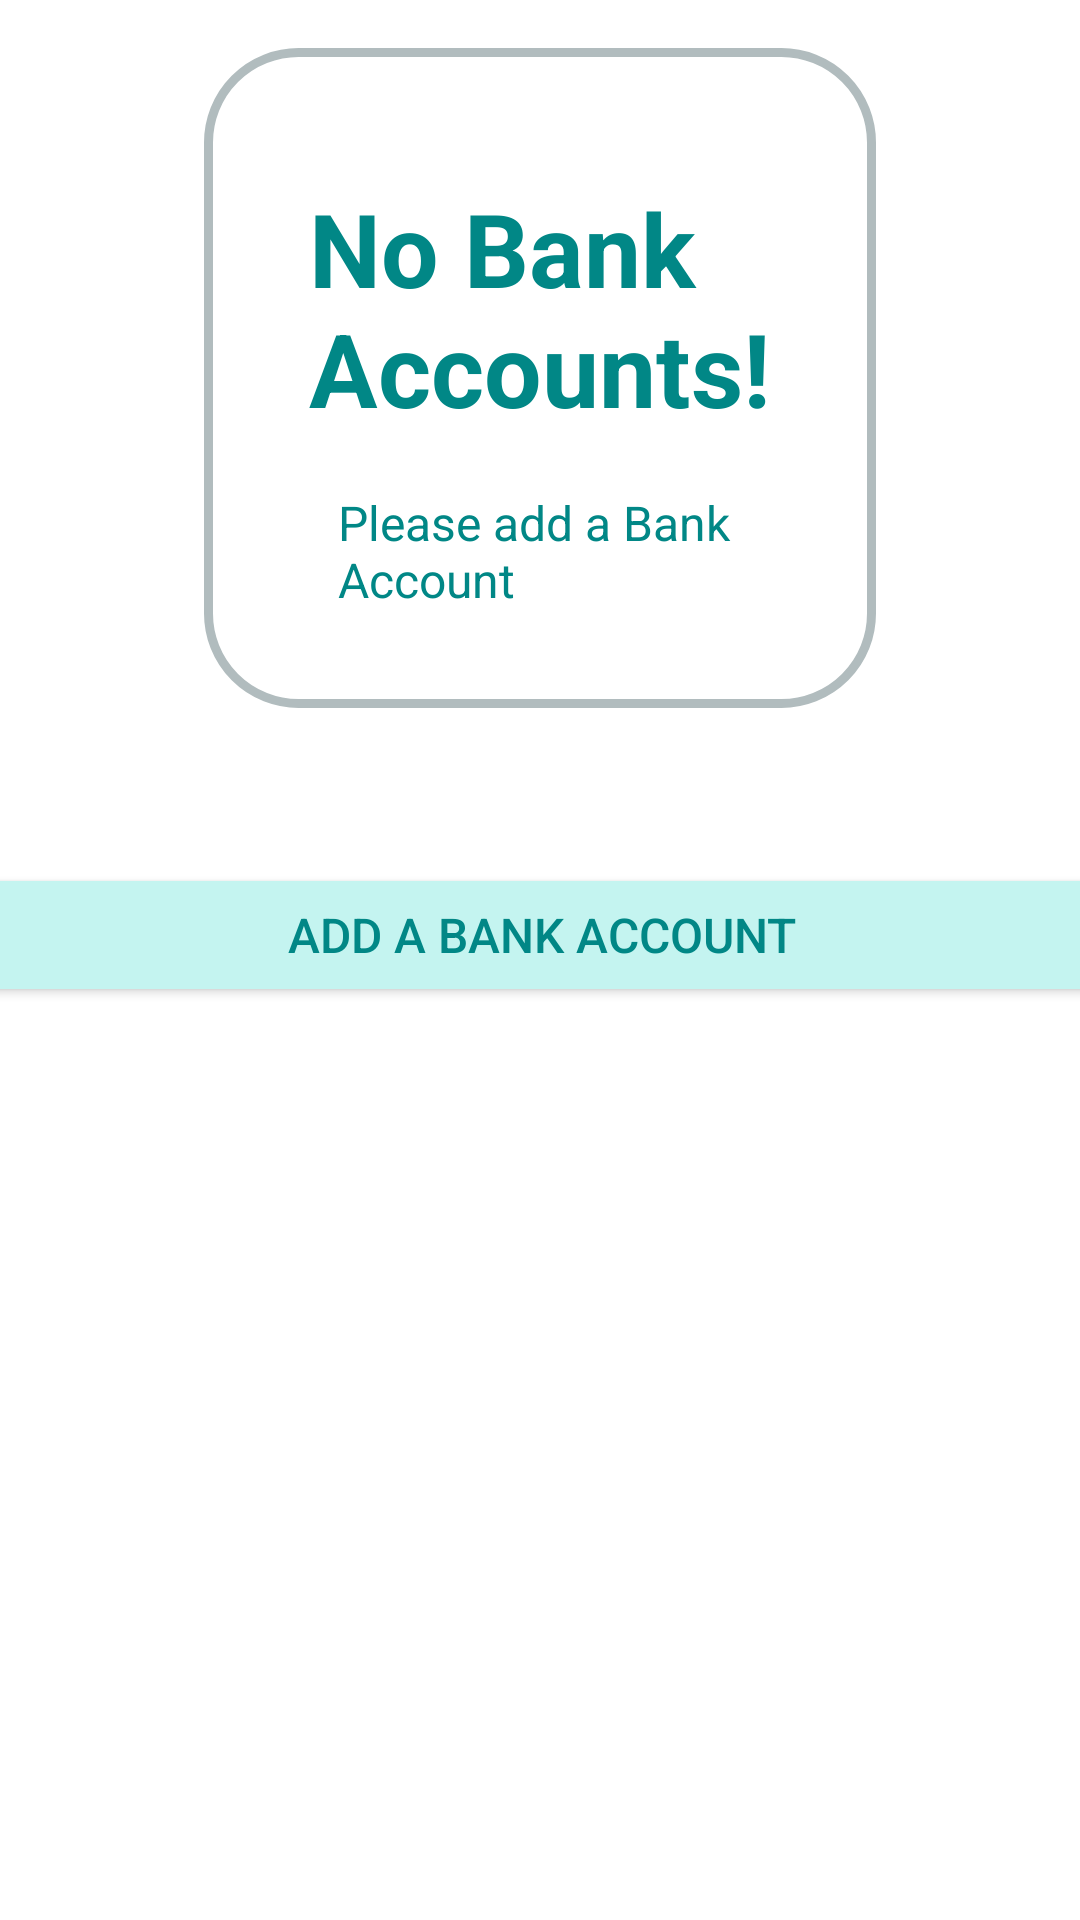

Android layout source for this screen:
<!-- AndroidManifest.xml: application theme Theme.PutatoeWalletClone -->
<!-- res/layout/custom_dialog3.xml -->
<?xml version="1.0" encoding="utf-8"?>
<androidx.constraintlayout.widget.ConstraintLayout xmlns:android="http://schemas.android.com/apk/res/android"
    xmlns:app="http://schemas.android.com/apk/res-auto"
    xmlns:tools="http://schemas.android.com/tools"
    android:layout_width="match_parent"
    android:layout_height="match_parent">

    <LinearLayout
        android:id="@+id/linearLayout4"
        android:layout_width="0dp"
        android:layout_height="220dp"
        android:layout_marginStart="68dp"
        android:layout_marginTop="16dp"
        android:layout_marginEnd="68dp"
        android:background="@drawable/ll2"
        android:orientation="horizontal"
        app:layout_constraintEnd_toEndOf="parent"
        app:layout_constraintHorizontal_bias="0.0"
        app:layout_constraintStart_toStartOf="parent"
        app:layout_constraintTop_toTopOf="parent"></LinearLayout>

    <TextView
        android:id="@+id/textView19"
        android:layout_width="wrap_content"
        android:layout_height="wrap_content"
        android:layout_marginTop="44dp"
        android:text="@string/no_bank_accounts"
        android:textColor="@color/teal_700"
        android:textSize="34sp"
        android:textStyle="bold"
        app:layout_constraintEnd_toEndOf="parent"
        app:layout_constraintStart_toStartOf="parent"
        app:layout_constraintTop_toTopOf="@+id/linearLayout4" />

    <TextView
        android:id="@+id/textView20"
        android:layout_width="wrap_content"
        android:layout_height="wrap_content"
        android:layout_marginTop="18dp"
        android:text="@string/please_add_a_bank_account"
        android:textColor="@color/teal_700"
        android:textSize="16sp"
        app:layout_constraintEnd_toEndOf="@+id/textView19"
        app:layout_constraintStart_toStartOf="@+id/textView19"
        app:layout_constraintTop_toBottomOf="@+id/textView19" />

    <Button
        android:id="@+id/buttonadd"
        android:layout_width="409dp"
        android:layout_height="wrap_content"
        android:backgroundTint="#C4F4F0"
        android:text="ADD A BANK ACCOUNT"
        android:textColor="@color/teal_700"
        android:textSize="16sp"
        app:layout_constraintBottom_toBottomOf="parent"
        app:layout_constraintEnd_toEndOf="parent"
        app:layout_constraintStart_toStartOf="parent"
        app:layout_constraintTop_toBottomOf="@+id/linearLayout4"
        app:layout_constraintVertical_bias="0.145" />

</androidx.constraintlayout.widget.ConstraintLayout>
<!-- resources referenced by this layout -->
<resources>
  <!-- drawable ll2 (drawable) -->
  <?xml version="1.0" encoding="UTF-8"?>
  <shape xmlns:android="http://schemas.android.com/apk/res/android">
  <solid android:color="@color/white"/>
  <stroke android:width="3dp" android:color="#B1BCBE" />
  <corners android:radius="30dp"/>
  <padding android:left="0dp" android:top="0dp" android:right="0dp" android:bottom="0dp" />
  </shape>
  <string name="no_bank_accounts">No Bank \nAccounts!</string>
  <string name="please_add_a_bank_account">Please add a Bank \nAccount</string>
  <style name="Theme.PutatoeWalletClone" parent="Theme.MaterialComponents.DayNight.DarkActionBar">
          
          <item name="colorPrimary">@color/teal_700</item>
          <item name="colorPrimaryVariant">@color/teal_700</item>
          <item name="colorOnPrimary">@color/white</item>
          
          <item name="colorSecondary">@color/teal_200</item>
          <item name="colorSecondaryVariant">@color/teal_700</item>
          <item name="colorOnSecondary">@color/black</item>
          
          <item name="android:statusBarColor" tools:targetApi="l">?attr/colorPrimaryVariant</item>
          
      </style>
  <!-- not gathered from this repository: default colours our renderer supplied (Android Studio template values) -->
  <color name="teal_200">#FF03DAC5</color>
  <color name="teal_700">#FF018786</color>
  <color name="black">#FF000000</color>
  <color name="white">#FFFFFFFF</color>
</resources>
